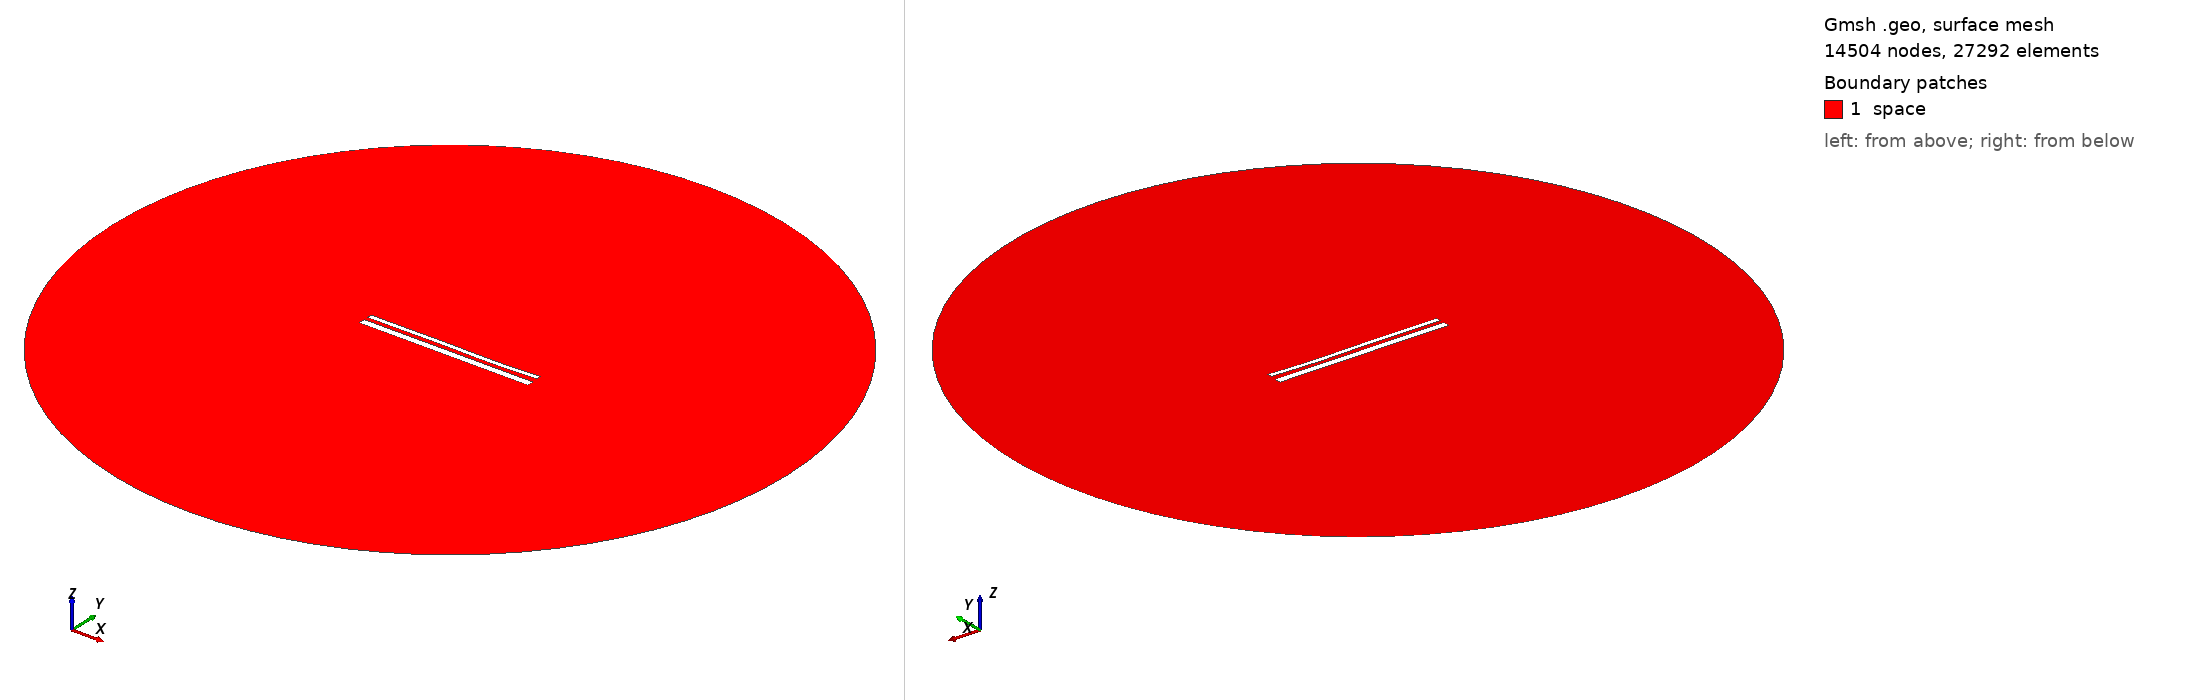

Gmsh geometry script, surface-meshed: 14504 nodes, 27292 surface elements. Boundary patches (legend numbers): 1 space. Left view from above one corner, right view from below the opposite corner. Legend entries are the model's physical surfaces. The drawing asked Gmsh for element sizes between 1% and 20% of the model's largest extent; the script's own settings can give other sizes.

=== 14297.geo (drawn) ===
//---------------------------------------
// Geometry kernel
//---------------------------------------

SetFactory("OpenCASCADE");



//---------------------------------------
// Parameters of the geometry
//---------------------------------------

// Overetch of the upper plate
overetch = 0.5;

// Distance between the plates
distance = 2.0;

// Discretization over the x axis (for the deformation)
nx = 50; 

// Length of the plate
L = 100 - overetch; 

// Number of modes
n = 4; 

// 1st mode coefficient
coeff(1) = 0.15;
beta(1) = 0.596864 * 3.1415926535 / L;

// 2nd mode coefficient
coeff(2) = -0.075;
beta(2) = 1.49418 * 3.1415926535 / L;

// 3rd mode coefficient
coeff(3) = 0.15;
beta(3) = 2.50025 * 3.1415926535 / L;

// 4th mode coefficient
coeff(4) = -0.075;
beta(4) = 3.49999 * 3.1415926535 / L;



//---------------------------------------
// Upper plate (deformed rectangle)
//---------------------------------------

// Coordiantes of the upper plate
xmin = -50;
xmax = 50 - overetch;

// Height of the upper plate
yheight = 4 - 2 * overetch;

// Indexes of the points
UpperID[] = {};
LowerID[] = {};
LeftID[] = {};
RightID[] = {};

// Point index
p = 1;

// Horizontal edges
For i In {1:nx}
    x = xmin + (i-1)*(xmax - xmin)/(nx-1);

    y_bottom = distance / 2 + overetch;
    For j In {1:n}
        C = (Cosh(beta(j)*L) + Cos(beta(j)*L)) / (Sinh(beta(j)*L) + Sin(beta(j)*L));
        y_bottom  = y_bottom + coeff(j) * (Cosh(beta(j)*(x+50)) - Cos(beta(j)*(x+50)) - C * (Sinh(beta(j)*(x+50)) - Sin(beta(j)*(x+50))));
    EndFor

    y_top = y_bottom + yheight;

    Point(p) = {x, y_top, 0, 1.0};
    UpperID[i] = p;
    p = p + 1;

    Point(p) = {x, y_bottom, 0, 1.0};
    LowerID[i] = p;
    p = p + 1;
EndFor

// Create point lists
UpperPts[] = {}; LowerPts[] = {};
For i In {1:nx}
  UpperPts[] += {UpperID[i]};
  LowerPts[] += {LowerID[i]};
EndFor

// Build splines
Spline(1) = {UpperPts[]};
Spline(2) = {LowerPts[]};
Line(3) = {LowerPts[nx-1], UpperPts[nx-1]};
Line(4) = {LowerPts[0], UpperPts[0]};

// Build the plane surface
Curve Loop(1) = {2, 3, -1, -4};
Plane Surface(1) = {1};



//---------------------------------------
// Lower plate (rectangle)
//---------------------------------------

// Vertices
Point(1001) = {-50, -1, 0, 1.0};
Point(1002) = { 50, -1, 0, 1.0};
Point(1003) = { 50,  -5, 0, 1.0};
Point(1004) = {-50,  -5, 0, 1.0};

// Edges
Line(5) = {1001, 1002};
Line(6) = {1002, 1003};
Line(7) = {1003, 1004};
Line(8) = {1004, 1001};

// Plane surface
Line Loop(2) = {5, 6, 7, 8};
Plane Surface(2) = {2}; 



//---------------------------------------
// Outer (fictious) boundary
//---------------------------------------

// Points
Point(1005) = {0, 0, 0};       // Center
Point(1006) = {200, 0, 0};     // Start point
Point(1007) = {0, 200, 0};     // 90 degrees
Point(1008) = {-200, 0, 0};    // 180 degrees
Point(1009) = {0, -200, 0};    // 270 degrees

// Circle arcs (each needs start, center, end)
Circle(9) = {1006, 1005, 1007};
Circle(10) = {1007, 1005, 1008};
Circle(11) = {1008, 1005, 1009};
Circle(12) = {1009, 1005, 1006};

// Plane surface for the entire domain
Curve Loop(3) = {9, 10, 11, 12};
Surface(3) = {3};

// Subtract the plates from the whole domain to obtain the actual domain where we want to solve the equations
BooleanDifference{ Surface{3}; Delete; }{ Surface{1}; Surface{2}; Delete; }




//---------------------------------------
// Transfinite Lines/Curves
//---------------------------------------

// Set the number of points on the boundaries
r = 7;

// Plates
Transfinite Curve {1, 2} = 50*r Using Progression 1;
Transfinite Curve {3, 4} = 2*r Using Progression 1;
Transfinite Line {5, 7} = 50*r Using Progression 1;
Transfinite Line {6, 8} = 2*r Using Progression 1;

// Outer boundary
Transfinite Line {9, 10, 11, 12} = 20 Using Progression 1;



//---------------------------------------
// Physical groups
//---------------------------------------                

// Physical curves (boundaries)
Physical Line("force_segment", 10) = {2};
Physical Line("upper_plate", 11) = {1, 3, 4};
Physical Line("lower_plate", 12) = {5, 6, 7, 8};
Physical Line("boundary", 20) = {9, 10, 11, 12};

// Physical Surfaces
Physical Surface("space", 30) = {3};



//---------------------------------------
// 6. Generate the Mesh
//---------------------------------------

// 2D mesh generation
Mesh 2;
